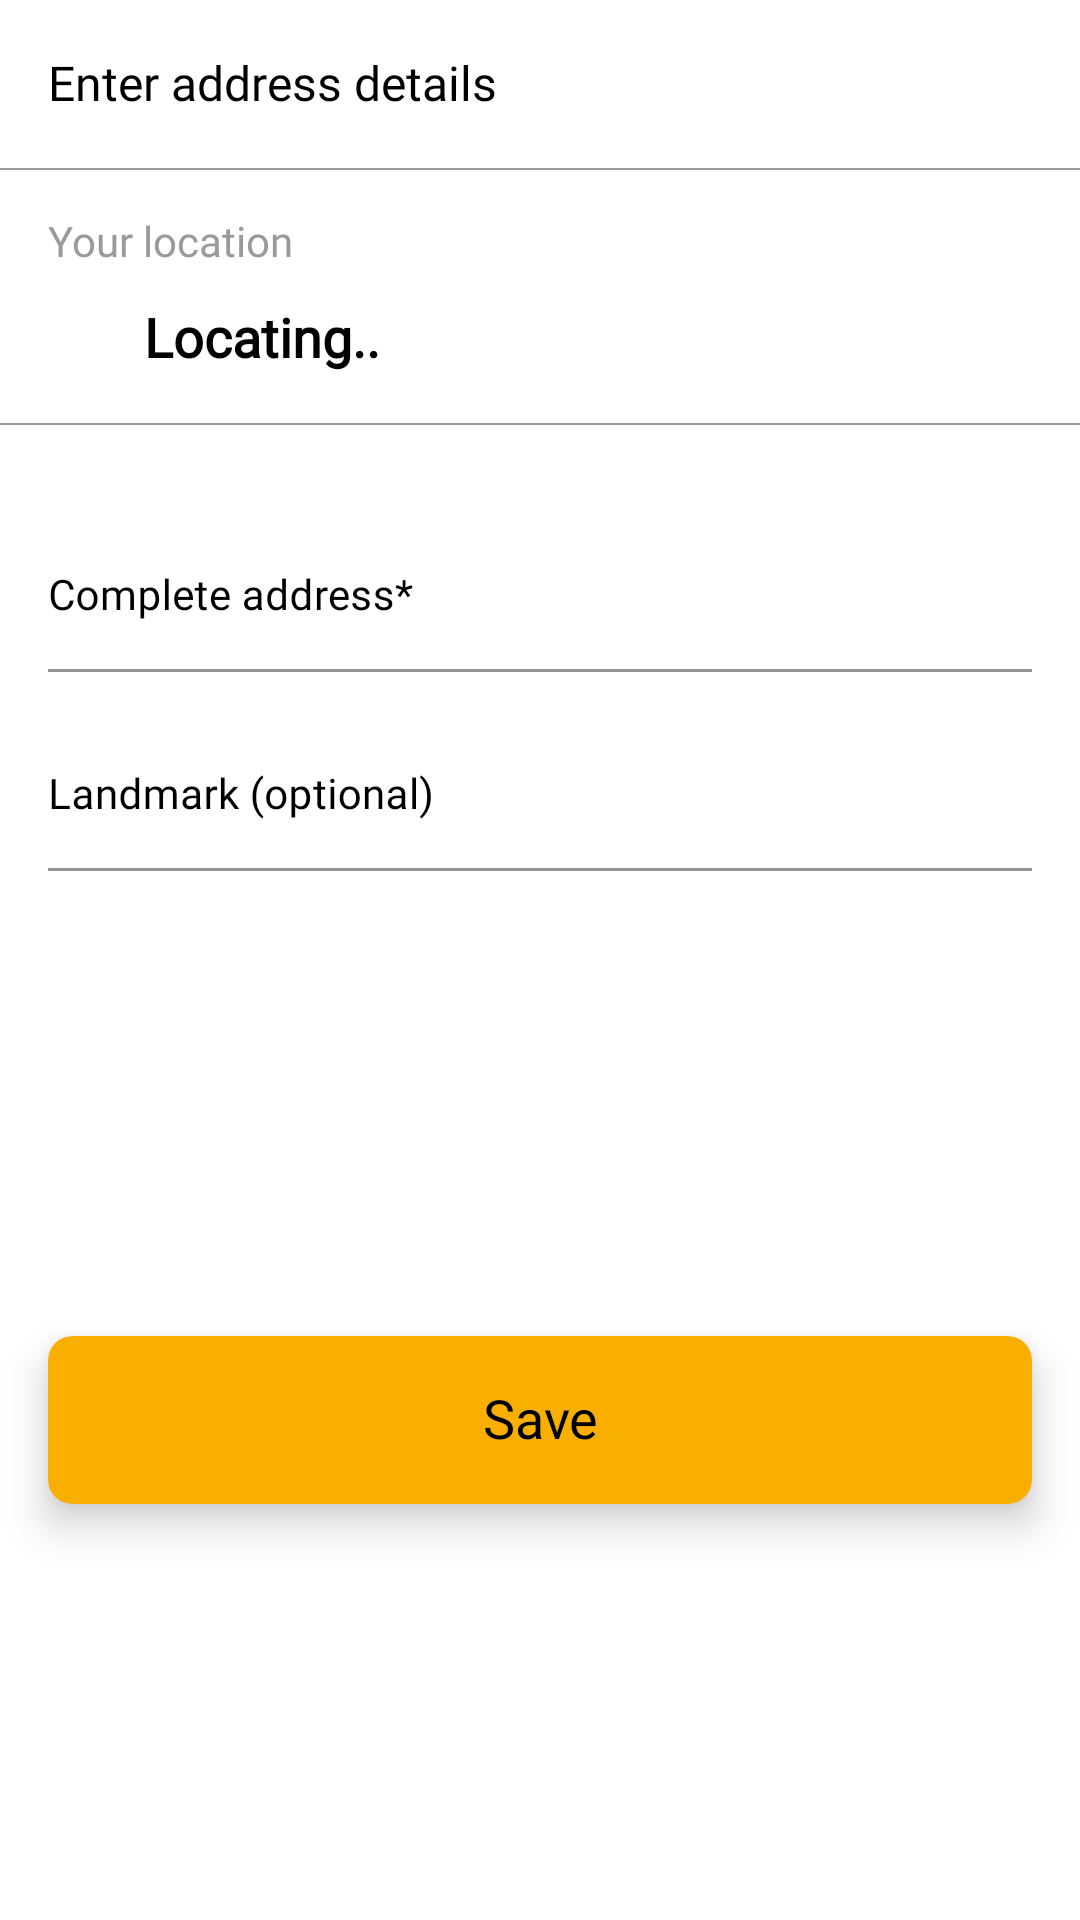

Produce the Android XML layout that renders to this screen, including the resource entries it uses.
<!-- AndroidManifest.xml: application theme AppTheme -->
<!-- res/layout/bottom_sheet_address.xml -->
<?xml version="1.0" encoding="utf-8"?>
<androidx.constraintlayout.widget.ConstraintLayout
    xmlns:android="http://schemas.android.com/apk/res/android"
    android:layout_width="match_parent"
    android:layout_height="wrap_content"
    android:id="@+id/bottom_sheet_address"
    android:background="@color/colorBackground"
    xmlns:app="http://schemas.android.com/apk/res-auto">

    <TextView
        android:id="@+id/text1"
        android:layout_width="0dp"
        android:layout_height="wrap_content"
        android:layout_marginHorizontal="16dp"
        android:fontFamily="@font/montserrat"
        android:includeFontPadding="false"
        android:textAlignment="textStart"
        android:textAllCaps="false"
        android:textColor="@color/colorTextDark"
        android:textSize="16sp"
        android:textStyle="normal"
        android:text="@string/enter_address_details"
        app:layout_constraintStart_toStartOf="parent"
        app:layout_constraintTop_toTopOf="@id/close_bottom_sheet_btn"
        app:layout_constraintBottom_toBottomOf="@id/close_bottom_sheet_btn"
        app:layout_constraintEnd_toStartOf="@id/close_bottom_sheet_btn"/>

    <ImageView
        android:id="@+id/close_bottom_sheet_btn"
        android:layout_width="24dp"
        android:layout_height="24dp"
        android:layout_marginEnd="16dp"
        android:layout_marginTop="16dp"
        android:src="@drawable/ic_close"
        android:scaleType="centerCrop"
        android:contentDescription="@string/app_name"
        app:tint="@color/colorIconDark"
        android:background="?attr/selectableItemBackgroundBorderless"
        android:focusable="true"
        android:clickable="true"
        app:layout_constraintTop_toTopOf="parent"
        app:layout_constraintEnd_toEndOf="parent"/>

    <View
        android:id="@+id/view1"
        android:layout_width="0dp"
        android:layout_height="0.5dp"
        android:layout_marginTop="16dp"
        android:background="@color/colorInactive"
        app:layout_constraintStart_toStartOf="parent"
        app:layout_constraintEnd_toEndOf="parent"
        app:layout_constraintTop_toBottomOf="@id/close_bottom_sheet_btn"/>

    <TextView
        android:id="@+id/text2"
        android:layout_width="0dp"
        android:layout_height="wrap_content"
        android:layout_marginTop="16dp"
        android:layout_marginHorizontal="16dp"
        android:fontFamily="@font/montserrat"
        android:includeFontPadding="false"
        android:textAlignment="textStart"
        android:textAllCaps="false"
        android:textColor="@color/colorInactive"
        android:textSize="14sp"
        android:textStyle="normal"
        android:text="@string/your_location"
        app:layout_constraintStart_toStartOf="parent"
        app:layout_constraintTop_toBottomOf="@id/view1"
        app:layout_constraintEnd_toEndOf="parent"/>

    <ImageView
        android:id="@+id/img_location"
        android:layout_width="24dp"
        android:layout_height="24dp"
        android:layout_marginStart="12dp"
        android:layout_marginTop="12dp"
        android:src="@drawable/ic_location"
        android:scaleType="centerCrop"
        android:contentDescription="@string/app_name"
        app:tint="@color/colorPrimary"
        android:background="?attr/selectableItemBackgroundBorderless"
        android:focusable="true"
        android:clickable="true"
        app:layout_constraintTop_toBottomOf="@id/text2"
        app:layout_constraintStart_toStartOf="parent"/>

    <TextView
        android:id="@+id/location"
        android:layout_width="0dp"
        android:layout_height="wrap_content"
        android:layout_marginStart="12dp"
        android:layout_marginEnd="16dp"
        android:fontFamily="@font/montserrat"
        android:includeFontPadding="false"
        android:text="@string/locating"
        android:textAlignment="textStart"
        android:textAllCaps="false"
        android:textColor="@color/colorTextDark"
        android:textSize="18sp"
        android:textStyle="bold"
        android:maxLines="1"
        android:singleLine="true"
        android:ellipsize="end"
        app:layout_constraintBottom_toBottomOf="@id/img_location"
        app:layout_constraintEnd_toEndOf="parent"
        app:layout_constraintStart_toEndOf="@id/img_location"
        app:layout_constraintTop_toTopOf="@id/img_location" />

    <View
        android:id="@+id/view2"
        android:layout_width="0dp"
        android:layout_height="0.5dp"
        android:layout_marginTop="16dp"
        android:background="@color/colorInactive"
        app:layout_constraintStart_toStartOf="parent"
        app:layout_constraintEnd_toEndOf="parent"
        app:layout_constraintTop_toBottomOf="@id/img_location"/>

    <com.google.android.material.textfield.TextInputLayout
        android:id="@+id/address"
        android:layout_width="0dp"
        android:layout_height="wrap_content"
        style="@style/Widget.MaterialComponents.TextInputLayout.FilledBox"
        android:theme="@style/TextInputLayoutAppearance"
        android:layout_marginTop="32dp"
        android:layout_marginHorizontal="16dp"
        app:boxStrokeColor="@color/colorIconDark"
        app:boxStrokeWidthFocused="1dp"
        app:boxStrokeErrorColor="@color/errorColor"
        app:boxBackgroundColor="@color/colorBackground"
        app:endIconMode="clear_text"
        app:endIconTint="@color/colorIconDark"
        app:errorIconTint="@color/errorColor"
        app:errorTextColor="@color/errorColor"
        app:hintAnimationEnabled="true"
        app:hintEnabled="true"
        android:hint="@string/complete_address"
        android:textColorHint="@color/colorTextDark"
        app:hintTextColor="@color/colorInactive"
        app:layout_constraintEnd_toEndOf="parent"
        app:layout_constraintStart_toStartOf="parent"
        app:layout_constraintTop_toBottomOf="@id/view2">

        <com.google.android.material.textfield.TextInputEditText
            android:layout_width="match_parent"
            android:layout_height="match_parent"
            android:paddingStart="0dp"
            android:paddingEnd="0dp"
            android:cursorVisible="true"
            android:fontFamily="@font/montserrat"
            android:imeOptions="actionNext"
            android:includeFontPadding="false"
            android:inputType="text"
            android:maxLines="1"
            android:singleLine="true"
            android:textAlignment="textStart"
            android:textAllCaps="false"
            android:textColor="@color/colorTextDark"
            android:textSize="14sp"
            android:textStyle="normal"
            android:importantForAutofill="no"/>

    </com.google.android.material.textfield.TextInputLayout>

    <com.google.android.material.textfield.TextInputLayout
        android:id="@+id/landmark"
        android:layout_width="0dp"
        android:layout_height="wrap_content"
        style="@style/Widget.MaterialComponents.TextInputLayout.FilledBox"
        android:theme="@style/TextInputLayoutAppearance"
        android:layout_marginTop="16dp"
        android:layout_marginHorizontal="16dp"
        app:boxStrokeColor="@color/colorIconDark"
        app:boxStrokeWidthFocused="1dp"
        app:boxStrokeErrorColor="@color/errorColor"
        app:boxBackgroundColor="@color/colorBackground"
        app:endIconMode="clear_text"
        app:endIconTint="@color/colorIconDark"
        app:errorIconTint="@color/errorColor"
        app:errorTextColor="@color/errorColor"
        app:hintAnimationEnabled="true"
        app:hintEnabled="true"
        android:hint="@string/landmark_optional"
        android:textColorHint="@color/colorTextDark"
        app:hintTextColor="@color/colorInactive"
        app:layout_constraintEnd_toEndOf="parent"
        app:layout_constraintStart_toStartOf="parent"
        app:layout_constraintTop_toBottomOf="@id/address">

        <com.google.android.material.textfield.TextInputEditText
            android:layout_width="match_parent"
            android:layout_height="match_parent"
            android:paddingStart="0dp"
            android:paddingEnd="0dp"
            android:cursorVisible="true"
            android:fontFamily="@font/montserrat"
            android:imeOptions="actionDone"
            android:includeFontPadding="false"
            android:inputType="text"
            android:maxLines="1"
            android:singleLine="true"
            android:textAlignment="textStart"
            android:textAllCaps="false"
            android:textColor="@color/colorTextDark"
            android:textSize="14sp"
            android:textStyle="normal"
            android:importantForAutofill="no"/>

    </com.google.android.material.textfield.TextInputLayout>

    <androidx.cardview.widget.CardView
        android:id="@+id/save_btn_container"
        android:layout_width="0dp"
        android:layout_height="56dp"
        android:layout_marginTop="32dp"
        android:layout_marginBottom="16dp"
        android:layout_marginHorizontal="16dp"
        app:cardBackgroundColor="@color/colorPrimary"
        app:cardCornerRadius="8dp"
        app:cardElevation="8dp"
        app:cardPreventCornerOverlap="true"
        app:layout_constraintEnd_toEndOf="parent"
        app:layout_constraintBottom_toBottomOf="parent"
        app:layout_constraintStart_toStartOf="parent"
        app:layout_constraintTop_toBottomOf="@id/landmark">

        <androidx.constraintlayout.widget.ConstraintLayout
            android:id="@+id/save_btn"
            android:layout_width="match_parent"
            android:layout_height="match_parent"
            android:background="?attr/selectableItemBackground"
            android:clickable="true"
            android:focusable="true">

            <TextView
                android:layout_width="wrap_content"
                android:layout_height="wrap_content"
                android:fontFamily="@font/montserrat"
                android:includeFontPadding="false"
                android:text="@string/save"
                android:textAlignment="center"
                android:textAllCaps="false"
                android:textColor="@color/colorTextDark"
                android:textSize="18sp"
                android:textStyle="normal"
                app:layout_constraintBottom_toBottomOf="parent"
                app:layout_constraintEnd_toEndOf="parent"
                app:layout_constraintStart_toStartOf="parent"
                app:layout_constraintTop_toTopOf="parent" />

        </androidx.constraintlayout.widget.ConstraintLayout>

    </androidx.cardview.widget.CardView>

    <ProgressBar
        android:id="@+id/progress_bar"
        android:layout_width="56dp"
        android:layout_height="56dp"
        android:layout_marginTop="32dp"
        android:layout_marginBottom="16dp"
        android:visibility="gone"
        android:progressTint="@color/colorAccent"
        app:layout_constraintEnd_toEndOf="parent"
        app:layout_constraintStart_toStartOf="parent"
        app:layout_constraintBottom_toBottomOf="parent"
        app:layout_constraintTop_toBottomOf="@+id/landmark"/>

</androidx.constraintlayout.widget.ConstraintLayout>
<!-- resources referenced by this layout -->
<resources>
  <color name="colorAccent">@android:color/black</color>
  <color name="colorBackground">@android:color/white</color>
  <color name="colorIconDark">@android:color/black</color>
  <color name="colorInactive">#9A9A9A</color>
  <color name="colorPrimary">#F9AF00</color>
  <color name="colorTextDark">@android:color/black</color>
  <color name="errorColor">#B71C1C</color>
  <string name="app_name">GT Store</string>
  <string name="complete_address">Complete address*</string>
  <string name="enter_address_details">Enter address details</string>
  <string name="landmark_optional">Landmark (optional)</string>
  <string name="locating">Locating..</string>
  <string name="save">Save</string>
  <string name="your_location">Your location</string>
  <style name="TextInputLayoutAppearance" parent="Widget.Design.TextInputLayout">
          <item name="colorControlNormal">@android:color/black</item>
          <item name="colorControlActivated">@android:color/black</item>
          <item name="colorControlHighlight">@android:color/black</item>
      </style>
  <style name="AppTheme" parent="Theme.MaterialComponents.Light.NoActionBar">
          
          <item name="colorPrimary">@color/colorPrimary</item>
          <item name="colorPrimaryDark">@color/colorPrimaryDark</item>
          <item name="colorAccent">@color/colorAccent</item>
  
          <item name="android:textAppearanceLargePopupMenu">@style/MenuTextAppearance</item>
  
          <item name="android:windowBackground">@color/colorBackground</item>
          <item name="android:windowContentTransitions">true</item>
          <item name="android:windowDisablePreview">true</item>
          <item name="android:windowAllowEnterTransitionOverlap">true</item>
          <item name="android:windowAllowReturnTransitionOverlap">true</item>
  
          //Material Dialog
          <item name="material_dialog_background">@color/colorBackground</item>
          <item name="material_dialog_title_text_color">@color/colorTextDark</item>
          <item name="material_dialog_message_text_color">@color/colorTextDark</item>
          <item name="material_dialog_positive_button_color">@color/colorAccent</item>
          <item name="material_dialog_positive_button_text_color">@android:color/white</item>
          <item name="material_dialog_negative_button_text_color">@color/colorAccent</item>
      </style>
  <color name="colorPrimaryDark">#E4A100</color>
  <style name="MenuTextAppearance" parent="TextAppearance.AppCompat.Widget.PopupMenu.Large">
          <item name="android:textColor">@color/color_menu_item</item>
          <item name="android:fontFamily">@font/montserrat</item>
      </style>
</resources>
